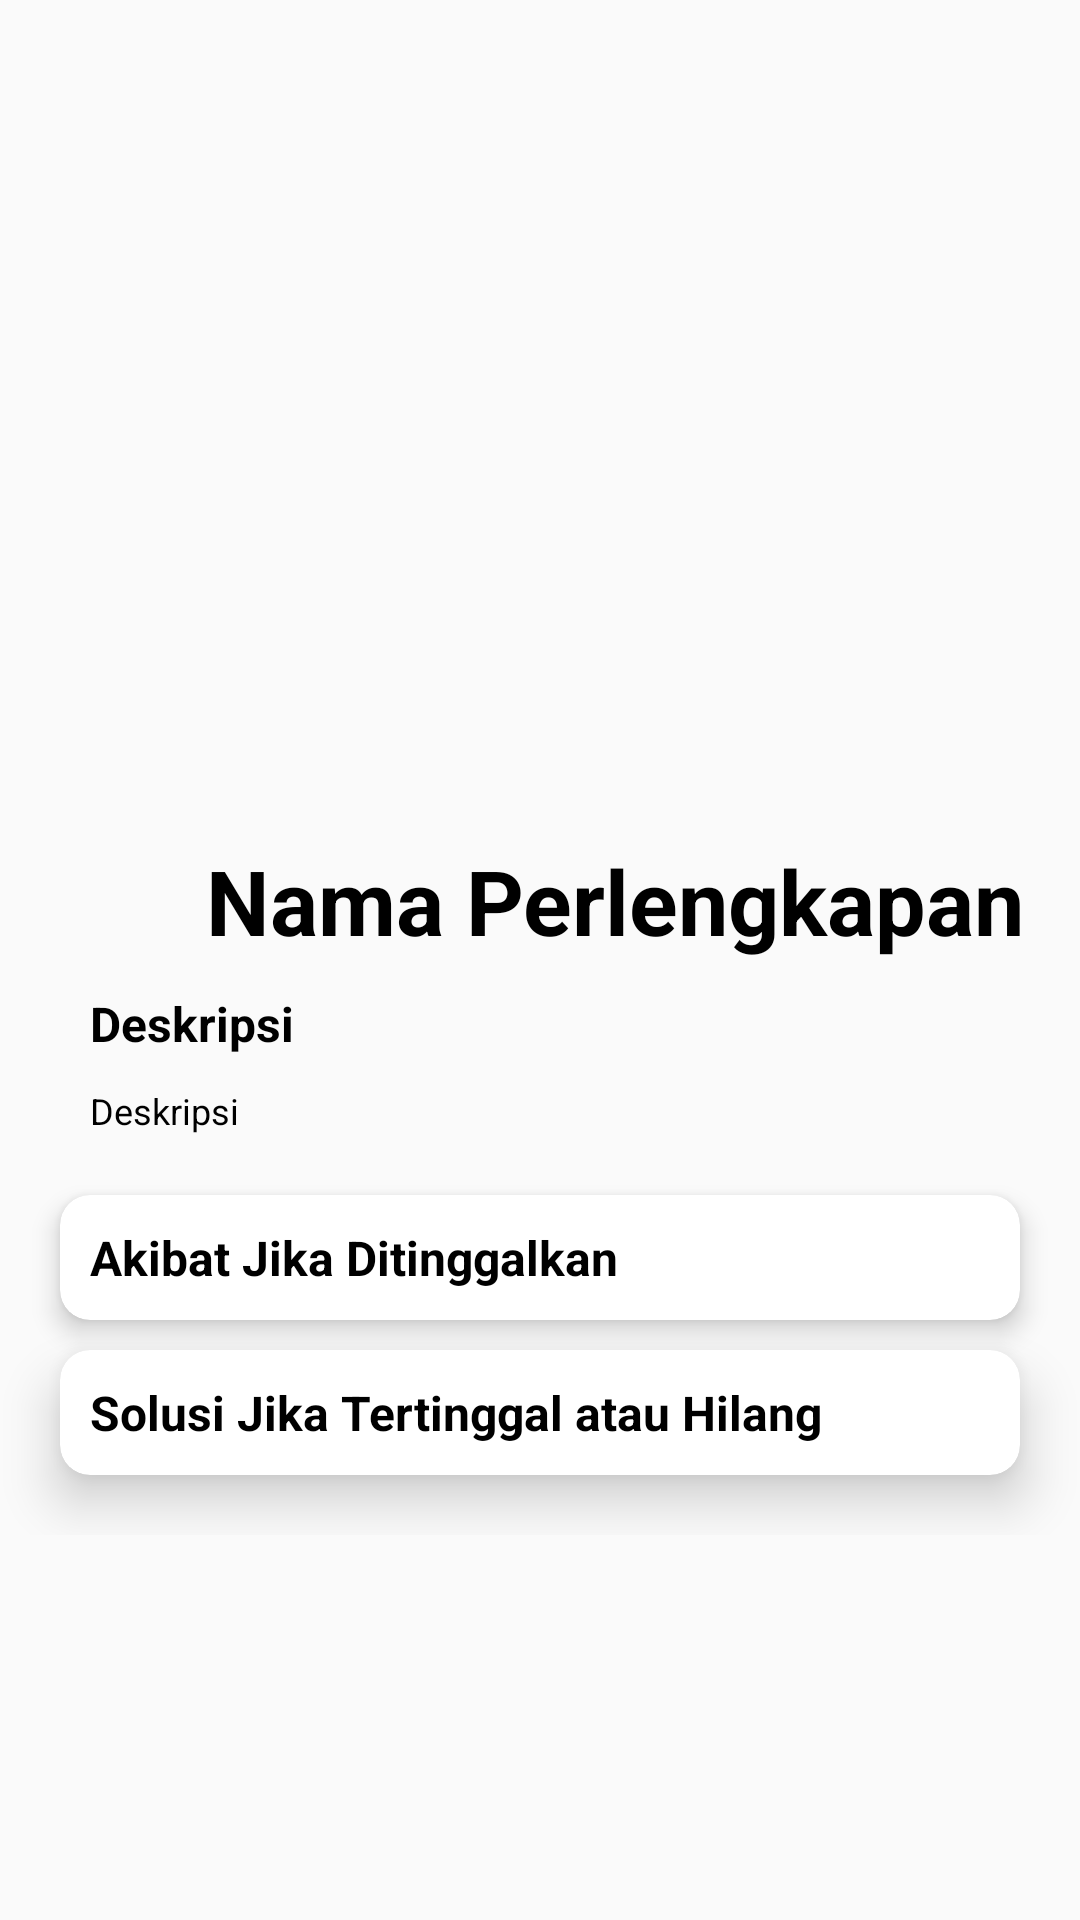

Here is an Android app screen rendered from its layout file. Give the layout XML and the strings, colors and styles it references.
<!-- AndroidManifest.xml: application theme Base.Theme.AplikasiSiMun -->
<!-- res/layout/detail_equipment.xml -->
<ScrollView
    xmlns:android="http://schemas.android.com/apk/res/android"
    xmlns:app="http://schemas.android.com/apk/res-auto"
    android:layout_width="match_parent"
    android:layout_height="match_parent">

    <androidx.constraintlayout.widget.ConstraintLayout
        android:layout_width="match_parent"
        android:layout_height="wrap_content">
        <LinearLayout
            android:orientation="vertical"
            android:layout_width="match_parent"
            android:layout_height="wrap_content"
            app:layout_constraintTop_toTopOf="parent"
            app:layout_constraintStart_toStartOf="parent"
            app:layout_constraintEnd_toEndOf="parent"
            app:layout_constraintBottom_toBottomOf="parent">

            <com.google.android.material.imageview.ShapeableImageView
                android:id="@+id/iv_detail_equ"
                android:layout_width="match_parent"
                android:layout_height="250dp"
                android:layout_marginLeft="20dp"
                android:layout_marginTop="20dp"
                android:layout_marginRight="20dp"
                android:scaleType="centerCrop"
                app:layout_constraintBottom_toBottomOf="parent"
                app:layout_constraintEnd_toEndOf="parent"
                app:layout_constraintHorizontal_bias="0.271"
                app:layout_constraintStart_toStartOf="parent"
                app:layout_constraintTop_toTopOf="parent"
                app:layout_constraintVertical_bias="0.059"
                app:shapeAppearanceOverlay="@style/roundDetail" />

            <TextView
                android:id="@+id/tv_name_equ"
                android:layout_width="410dp"
                android:layout_height="wrap_content"
                android:paddingTop="10dp"
                android:gravity="center"
                android:text="@string/equipment"
                android:textColor="@color/black"
                android:textSize="30dp"
                android:textStyle="bold"
                app:layout_constraintBottom_toBottomOf="parent"
                app:layout_constraintEnd_toEndOf="parent"
                app:layout_constraintStart_toStartOf="parent"
                app:layout_constraintTop_toTopOf="parent" />


            <TextView
                android:layout_width="match_parent"
                android:layout_height="match_parent"
                android:text="@string/description"
                android:paddingLeft="30dp"
                android:textSize="16sp"
                android:paddingTop="10dp"
                android:textColor="@color/black"
                android:textStyle="bold"/>

            <TextView
                android:id="@+id/tv_description_equipment"
                android:layout_width="match_parent"
                android:layout_height="wrap_content"
                android:justificationMode="inter_word"
                android:paddingRight="30dp"
                android:paddingLeft="30dp"
                android:paddingTop="10dp"
                android:text="@string/description"
                android:textColor="@color/black"
                android:textSize="12sp" />

            <androidx.cardview.widget.CardView
                android:id="@+id/expands_consequence"
                android:layout_width="match_parent"
                android:layout_height="wrap_content"
                android:layout_marginLeft="20dp"
                android:layout_marginRight="20dp"
                android:layout_marginTop="20dp"
                app:cardCornerRadius="10dp"
                app:cardElevation="5dp"
                app:contentPadding="10dp">

                <LinearLayout
                    android:id="@+id/layouts_consequence"
                    android:layout_width="wrap_content"
                    android:layout_height="wrap_content"
                    android:animateLayoutChanges="true"
                    android:orientation="vertical">

                    <TextView
                        android:layout_width="wrap_content"
                        android:layout_height="wrap_content"
                        android:text="Akibat Jika Ditinggalkan"
                        android:textColor="@color/black"
                        android:textSize="16sp"
                        android:textStyle="bold" />

                    <TextView
                        android:id="@+id/consequence"
                        android:layout_width="wrap_content"
                        android:layout_height="wrap_content"
                        android:justificationMode="inter_word"
                        android:paddingTop="20dp"
                        android:text="@string/description"
                        android:textColor="@color/black"
                        android:textSize="12sp"
                        android:visibility="gone" />

                </LinearLayout>

            </androidx.cardview.widget.CardView>

            <androidx.cardview.widget.CardView
                android:id="@+id/expands_solution"
                android:layout_width="match_parent"
                android:layout_height="wrap_content"
                android:layout_marginLeft="20dp"
                android:layout_marginRight="20dp"
                android:layout_marginTop="10dp"
                android:layout_marginBottom="20dp"
                app:cardCornerRadius="10dp"
                app:cardElevation="10dp"
                app:contentPadding="10dp">

                <LinearLayout
                    android:id="@+id/layouts_solution"
                    android:layout_width="wrap_content"
                    android:layout_height="wrap_content"
                    android:animateLayoutChanges="true"
                    android:orientation="vertical">

                    <TextView
                        android:layout_width="wrap_content"
                        android:layout_height="wrap_content"
                        android:text="Solusi Jika Tertinggal atau Hilang"
                        android:textColor="@color/black"
                        android:textSize="16sp"
                        android:textStyle="bold" />

                    <TextView
                        android:id="@+id/solution"
                        android:layout_width="wrap_content"
                        android:layout_height="wrap_content"
                        android:justificationMode="inter_word"
                        android:text="Solusi"
                        android:textColor="@color/black"
                        android:textSize="12sp"
                        android:visibility="gone" />

                </LinearLayout>

            </androidx.cardview.widget.CardView>


        </LinearLayout>
    </androidx.constraintlayout.widget.ConstraintLayout>
</ScrollView>
<!-- resources referenced by this layout -->
<resources>
  <color name="black">#FF000000</color>
  <string name="description">Deskripsi</string>
  <string name="equipment">Nama Perlengkapan</string>
  <style name="roundDetail" parent="">
          <item name="cornerFamily">rounded</item>
          <item name="cornerSize">30dp</item>
          <item name="color">@color/white</item>
  
      </style>
  <style name="Base.Theme.AplikasiSiMun" parent="Theme.AppCompat.Light">
          
          
          <item name="android:forceDarkAllowed">true</item>
          <item name="colorPrimary">@color/Simun</item>
          <item name="android:textColorPrimary">#FFFFFF</item>
  
      </style>
  <color name="white">#FFFFFFFF</color>
  <color name="Simun">#41644A</color>
</resources>
